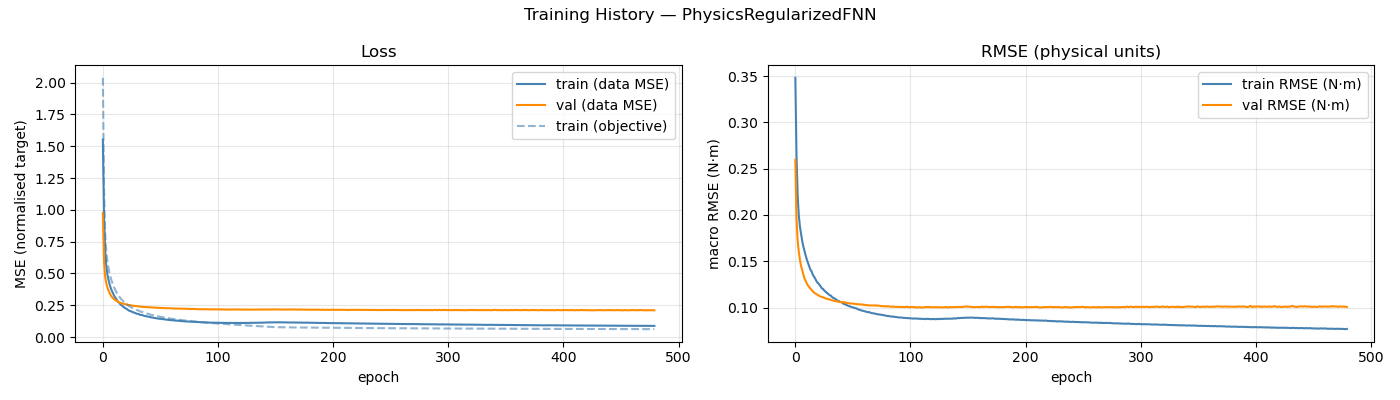

Data behind this chart, as committed beside it:
epoch, train_loss, val_loss, train_rmse, val_rmse, train_loss_obj
1, 1.553, 0.9755, 0.348, 0.2594, 2.037
2, 0.9538, 0.5951, 0.2642, 0.1954, 1.178
3, 0.6774, 0.4736, 0.2206, 0.1723, 0.8208
4, 0.5547, 0.4218, 0.1992, 0.1599, 0.6688
5, 0.4893, 0.3886, 0.1872, 0.1513, 0.5893
6, 0.4466, 0.3639, 0.179, 0.1446, 0.5379
7, 0.4103, 0.3432, 0.1715, 0.1401, 0.4941
8, 0.382, 0.3269, 0.1656, 0.1351, 0.4589
9, 0.3596, 0.3136, 0.1606, 0.1311, 0.4315
10, 0.3402, 0.3039, 0.156, 0.1288, 0.4065
11, 0.322, 0.2957, 0.1517, 0.1259, 0.3849
12, 0.3072, 0.2893, 0.1482, 0.1237, 0.3664
13, 0.2947, 0.284, 0.1445, 0.1221, 0.3501
14, 0.2796, 0.279, 0.141, 0.1205, 0.3325
15, 0.2718, 0.2746, 0.1393, 0.1191, 0.3235
16, 0.2603, 0.2698, 0.136, 0.1176, 0.3083
17, 0.2517, 0.2669, 0.1336, 0.1166, 0.2973
18, 0.2443, 0.264, 0.1319, 0.1154, 0.2894
19, 0.2365, 0.2613, 0.1293, 0.1148, 0.2786
20, 0.2292, 0.2589, 0.1271, 0.114, 0.2693
21, 0.2252, 0.2586, 0.1261, 0.1133, 0.2646
22, 0.2193, 0.2549, 0.1244, 0.1124, 0.257
23, 0.2139, 0.2525, 0.1227, 0.1118, 0.25
24, 0.2065, 0.2517, 0.1207, 0.1114, 0.2416
25, 0.2052, 0.251, 0.1202, 0.111, 0.2389
26, 0.1995, 0.2484, 0.1185, 0.1104, 0.2322
27, 0.1964, 0.247, 0.1175, 0.1099, 0.228
28, 0.1919, 0.2455, 0.1162, 0.1095, 0.2226
29, 0.19, 0.2444, 0.1154, 0.1093, 0.2194
30, 0.1853, 0.244, 0.114, 0.1088, 0.214
31, 0.1825, 0.2429, 0.1133, 0.1086, 0.211
32, 0.1814, 0.2413, 0.1126, 0.1082, 0.2085
33, 0.1764, 0.2404, 0.1112, 0.1077, 0.203
34, 0.174, 0.239, 0.1104, 0.1076, 0.1995
35, 0.1737, 0.2377, 0.1099, 0.1069, 0.1982
36, 0.1699, 0.2369, 0.1091, 0.1067, 0.1941
37, 0.1668, 0.2375, 0.1079, 0.1068, 0.1903
38, 0.1645, 0.2357, 0.1073, 0.1063, 0.1875
39, 0.1632, 0.2351, 0.1068, 0.1062, 0.1857
40, 0.1614, 0.2357, 0.1061, 0.106, 0.183
41, 0.1601, 0.234, 0.1058, 0.1056, 0.1814
42, 0.1581, 0.2343, 0.105, 0.1059, 0.1782
43, 0.1545, 0.2331, 0.1038, 0.1055, 0.1744
44, 0.1539, 0.2329, 0.1037, 0.1058, 0.1732
45, 0.1516, 0.2317, 0.1028, 0.105, 0.1706
46, 0.1503, 0.2313, 0.1024, 0.1049, 0.1688
47, 0.1486, 0.2311, 0.1017, 0.1047, 0.1662
48, 0.1472, 0.2305, 0.1015, 0.1046, 0.1648
49, 0.1454, 0.2298, 0.1008, 0.1043, 0.1625
50, 0.1442, 0.2295, 0.1004, 0.1043, 0.1606
51, 0.1438, 0.2294, 0.1002, 0.1043, 0.1596
52, 0.1425, 0.2287, 0.09967, 0.104, 0.1577
53, 0.1408, 0.2288, 0.09927, 0.1039, 0.1562
54, 0.1408, 0.2281, 0.09913, 0.1036, 0.1555
55, 0.1391, 0.2273, 0.09838, 0.1037, 0.1529
56, 0.1369, 0.2274, 0.09767, 0.1035, 0.1503
57, 0.1367, 0.2272, 0.09754, 0.1035, 0.1496
58, 0.1351, 0.2271, 0.09711, 0.1032, 0.1483
59, 0.1339, 0.2264, 0.09655, 0.1034, 0.1463
60, 0.1333, 0.2254, 0.09638, 0.1029, 0.1451
... 420 more rows
